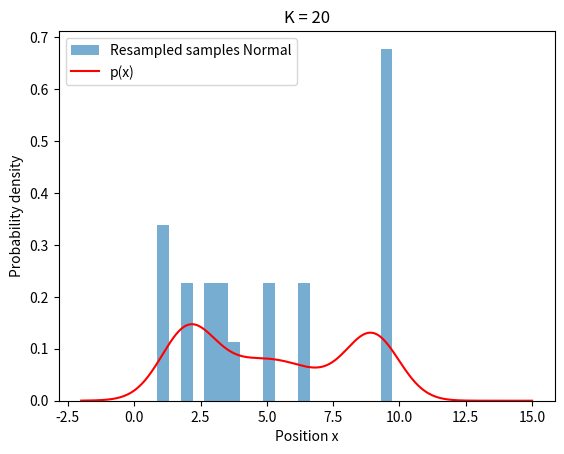
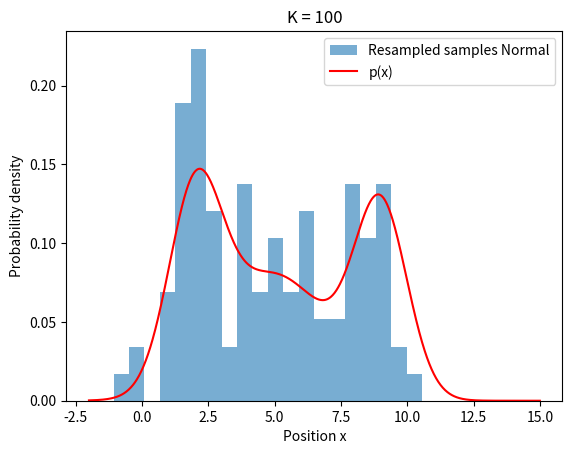
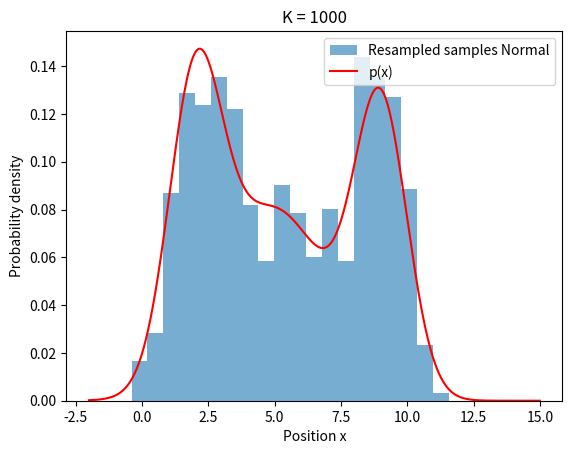

Source code (Python) for these figures, in order:
import numpy as np
import matplotlib.pyplot as plt

np.random.seed = "42";

# Normal destribition pdf
def norm_pdf(x, mean, std):
    return(
        1/ (np.sqrt(2* np.pi)*std)
        * np.exp(-0.5*((x-mean)/ std)**2)
    )

# Uniform proposal distribution q(x)
def props_dist(x):
    return norm_pdf(x, 5, 4)

#Target sidtributing from the task
def targ_dist(x):
    return(
        0.3 * norm_pdf(x, 2.0, 1.0)
        + 0.4 * norm_pdf(x, 5.0, 2.0)
        + 0.3 * norm_pdf(x, 9.0, 1.0)
    )

# k- random x
def sir(K):

    make_sampel = np.random.normal(5, 4, K)

    # p(x)/ p(q)
    weight=(
        targ_dist(make_sampel)
        / props_dist(make_sampel)
    )
    # Alle the ponct have a weight 
    weight = weight / np.sum(weight)


    # we resample agen between thoes weights, which they have hier 
    resam_higer= np.random.choice(
        make_sampel, 
        size =K,
        replace=True,
        p=weight
    )
    
    return resam_higer

# Histogram of the samples together with the wanted pose distribution p(x)
# It plots three histogram for 

x = np.linspace(-2, 15, 1000)

for K in [20, 100, 1000]:
    result = sir(K)

    plt.figure()

    plt.hist(
        result,
        bins=20,
        density=True,
        alpha=0.6,
        label="Resampled samples Normal"
    )

    plt.plot(
        x,
        targ_dist(x),
        color="red",
        label="p(x)"
    )

    plt.title(f"K = {K}")
    plt.xlabel("Position x")
    plt.ylabel("Probability density")
    plt.legend()
    plt.show()
